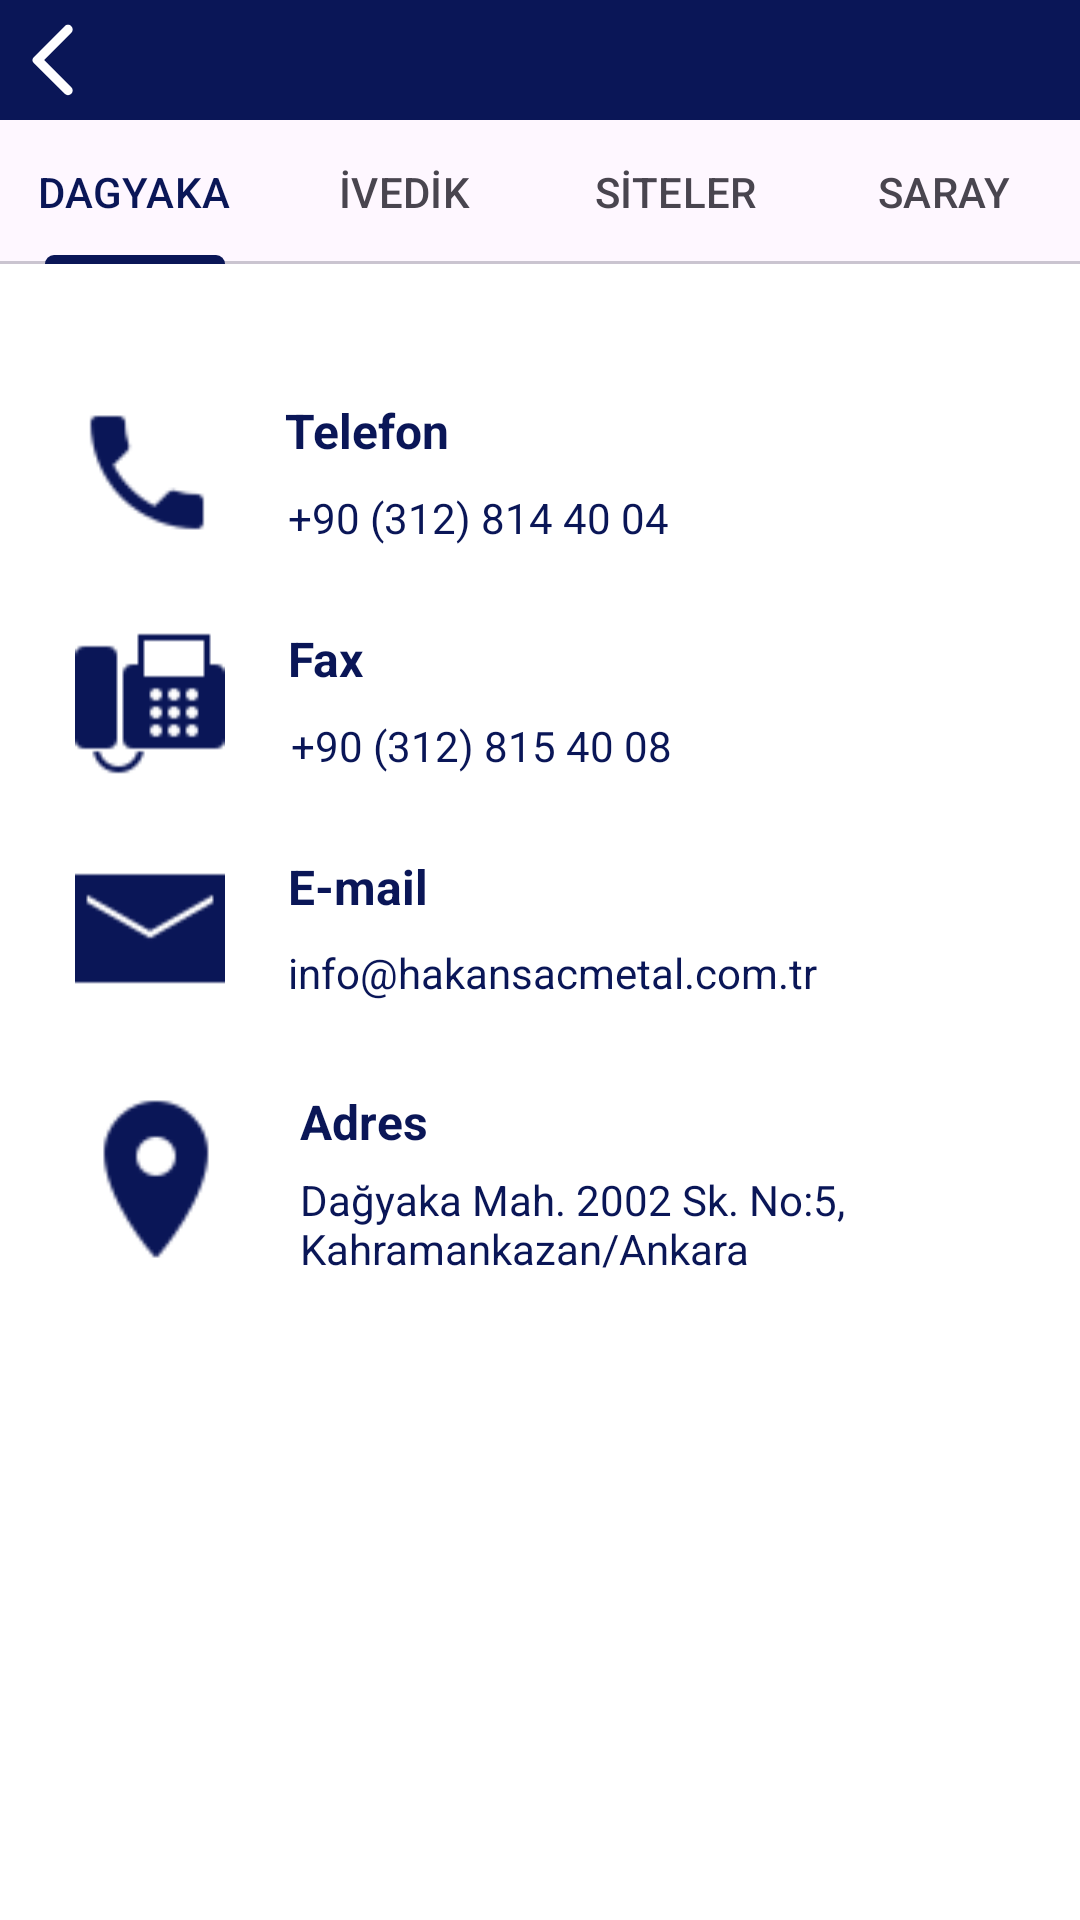

This screen was rendered from an Android layout file. Write that file and the resources it references.
<!-- AndroidManifest.xml: application theme Theme.AgirlikHesap_Nav -->
<!-- res/layout/fragment_iletisim.xml -->
<?xml version="1.0" encoding="utf-8"?>
<androidx.constraintlayout.widget.ConstraintLayout xmlns:android="http://schemas.android.com/apk/res/android"
    xmlns:app="http://schemas.android.com/apk/res-auto"
    xmlns:tools="http://schemas.android.com/tools"
    android:layout_width="match_parent"
    android:layout_height="match_parent"
    tools:context=".IletisimFragment">


    <androidx.appcompat.widget.Toolbar
        android:id="@+id/toolbar3"
        android:layout_width="412dp"
        android:layout_height="40dp"
        android:background="?attr/colorPrimary"
        android:minHeight="?attr/actionBarSize"
        android:theme="?attr/actionBarTheme"
        app:layout_constraintEnd_toEndOf="parent"
        app:layout_constraintStart_toStartOf="parent"
        app:layout_constraintTop_toTopOf="parent" />

    <ImageView
        android:id="@+id/btnBack"
        android:layout_width="36dp"
        android:layout_height="30dp"
        app:layout_constraintBottom_toBottomOf="@+id/toolbar3"
        app:layout_constraintStart_toStartOf="parent"
        app:layout_constraintTop_toTopOf="@+id/toolbar3"
        app:srcCompat="@drawable/back_white" />

    <com.google.android.material.tabs.TabLayout
        android:id="@+id/tabLayout"
        android:layout_width="match_parent"
        android:layout_height="wrap_content"
        app:layout_constraintEnd_toEndOf="parent"
        app:layout_constraintStart_toStartOf="parent"
        app:layout_constraintTop_toBottomOf="@+id/toolbar3">

        <com.google.android.material.tabs.TabItem
            android:layout_width="wrap_content"
            android:layout_height="wrap_content"
            android:text="DAGYAKA"
            tools:layout_editor_absoluteX="133dp"
            tools:layout_editor_absoluteY="64dp" />

        <com.google.android.material.tabs.TabItem
            android:layout_width="wrap_content"
            android:layout_height="wrap_content"
            android:text="İVEDİK"
            tools:layout_editor_absoluteX="269dp"
            tools:layout_editor_absoluteY="39dp" />

        <com.google.android.material.tabs.TabItem
            android:layout_width="wrap_content"
            android:layout_height="wrap_content"
            android:text="SİTELER"
            tools:layout_editor_absoluteX="269dp"
            tools:layout_editor_absoluteY="39dp" />

        <com.google.android.material.tabs.TabItem
            android:layout_width="wrap_content"
            android:layout_height="wrap_content"
            android:text="SARAY"
            tools:layout_editor_absoluteX="269dp"
            tools:layout_editor_absoluteY="39dp" />
    </com.google.android.material.tabs.TabLayout>

    <ImageView
        android:id="@+id/imageView4"
        android:layout_width="50dp"
        android:layout_height="55dp"
        android:layout_marginStart="24dp"
        android:layout_marginTop="130dp"
        android:src="@drawable/phone"
        app:layout_constraintStart_toStartOf="parent"
        app:layout_constraintTop_toTopOf="parent"
        tools:ignore="MissingConstraints" />

    <ImageView
        android:id="@+id/imageView5"
        android:layout_width="50dp"
        android:layout_height="55dp"
        android:layout_marginStart="25dp"
        android:layout_marginTop="21dp"
        android:src="@drawable/fax"
        app:layout_constraintStart_toStartOf="parent"
        app:layout_constraintTop_toBottomOf="@+id/imageView4"
        tools:ignore="DuplicateIds,MissingConstraints" />

    <ImageView
        android:id="@+id/imageView6"
        android:layout_width="50dp"
        android:layout_height="55dp"
        android:layout_marginStart="25dp"
        android:layout_marginTop="21dp"
        android:src="@drawable/mail"
        app:layout_constraintStart_toStartOf="parent"
        app:layout_constraintTop_toBottomOf="@+id/imageView5"
        tools:ignore="MissingConstraints" />

    <ImageView
        android:id="@+id/imageView7"
        android:layout_width="54dp"
        android:layout_height="70dp"
        android:layout_marginStart="25dp"
        android:layout_marginTop="21dp"
        android:src="@drawable/location"
        app:layout_constraintStart_toStartOf="parent"
        app:layout_constraintTop_toBottomOf="@+id/imageView6"
        tools:ignore="MissingConstraints" />

    <TextView
        android:id="@+id/tvFax"
        android:layout_width="139dp"
        android:layout_height="30dp"
        android:gravity="center"
        android:padding="5dp"
        android:text="+90 (312) 815 40 08"
        android:textColor="@color/general"
        app:layout_constraintBottom_toBottomOf="@+id/imageView5"
        app:layout_constraintStart_toStartOf="@+id/textView4"
        app:layout_constraintTop_toBottomOf="@+id/textView4"
        tools:ignore="MissingConstraints" />

    <TextView
        android:id="@+id/textView4"
        android:layout_width="139dp"
        android:layout_height="30dp"
        android:layout_marginStart="16dp"
        android:padding="5dp"
        android:text="Fax"
        android:textColor="@color/general"
        android:textSize="16sp"
        android:textStyle="bold"
        app:layout_constraintBottom_toTopOf="@+id/tvFax"
        app:layout_constraintStart_toEndOf="@+id/imageView5"
        app:layout_constraintTop_toTopOf="@+id/imageView5"
        tools:ignore="MissingConstraints" />

    <TextView
        android:id="@+id/tvTelefon"
        android:layout_width="139dp"
        android:layout_height="30dp"
        android:gravity="center"
        android:padding="5dp"
        android:text="+90 (312) 814 40 04"
        android:textColor="@color/general"
        app:layout_constraintBottom_toBottomOf="@+id/imageView4"
        app:layout_constraintStart_toStartOf="@+id/textView1"
        app:layout_constraintTop_toBottomOf="@+id/textView1"
        tools:ignore="MissingConstraints" />

    <TextView
        android:id="@+id/textView1"
        android:layout_width="139dp"
        android:layout_height="30dp"
        android:layout_marginStart="16dp"
        android:padding="5dp"
        android:text="Telefon"
        android:textColor="@color/general"
        android:textSize="16sp"
        android:textStyle="bold"
        app:layout_constraintBottom_toTopOf="@+id/tvTelefon"
        app:layout_constraintStart_toEndOf="@+id/imageView4"
        app:layout_constraintTop_toTopOf="@+id/imageView4"
        tools:ignore="MissingConstraints" />

    <TextView
        android:id="@+id/tvMail"
        android:layout_width="wrap_content"
        android:layout_height="30dp"
        android:gravity="left"
        android:padding="5dp"
        android:text="info@hakansacmetal.com.tr"
        android:textColor="@color/general"
        app:layout_constraintBottom_toBottomOf="@+id/imageView6"
        app:layout_constraintStart_toStartOf="@+id/textView2"
        app:layout_constraintTop_toBottomOf="@+id/textView2"
        tools:ignore="MissingConstraints" />

    <TextView
        android:id="@+id/textView2"
        android:layout_width="139dp"
        android:layout_height="30dp"
        android:layout_marginStart="16dp"
        android:padding="5dp"
        android:text="E-mail"
        android:textColor="@color/general"
        android:textSize="16sp"
        android:textStyle="bold"
        app:layout_constraintBottom_toTopOf="@+id/tvMail"
        app:layout_constraintStart_toEndOf="@+id/imageView6"
        app:layout_constraintTop_toTopOf="@+id/imageView6"
        tools:ignore="MissingConstraints" />

    <TextView
        android:id="@+id/tvAdres"
        android:layout_width="216dp"
        android:layout_height="48dp"
        android:gravity="center|left"
        android:padding="5dp"
        android:text="Dağyaka Mah. 2002 Sk. No:5, Kahramankazan/Ankara"
        android:textColor="@color/general"
        app:layout_constraintBottom_toBottomOf="@+id/imageView7"
        app:layout_constraintStart_toStartOf="@+id/textView3"
        app:layout_constraintTop_toBottomOf="@+id/textView3"
        tools:ignore="MissingConstraints" />

    <TextView
        android:id="@+id/textView3"
        android:layout_width="139dp"
        android:layout_height="30dp"
        android:layout_marginStart="16dp"
        android:padding="5dp"
        android:text="Adres"
        android:textColor="@color/general"
        android:textSize="16sp"
        android:textStyle="bold"
        app:layout_constraintStart_toEndOf="@+id/imageView7"
        app:layout_constraintTop_toTopOf="@+id/imageView7"
        tools:ignore="MissingConstraints" />

</androidx.constraintlayout.widget.ConstraintLayout>
<!-- resources referenced by this layout -->
<resources>
  <color name="general">#0A1657</color>
  <!-- drawable back_white (drawable) -->
  <vector android:autoMirrored="true" android:height="24dp"
      android:tint="#FEFEFF" android:viewportHeight="24"
      android:viewportWidth="24" android:width="24dp" xmlns:android="http://schemas.android.com/apk/res/android">
      <path android:fillColor="@android:color/white" android:pathData="M16.62,2.99c-0.49,-0.49 -1.28,-0.49 -1.77,0L6.54,11.3c-0.39,0.39 -0.39,1.02 0,1.41l8.31,8.31c0.49,0.49 1.28,0.49 1.77,0s0.49,-1.28 0,-1.77L9.38,12l7.25,-7.25c0.48,-0.48 0.48,-1.28 -0.01,-1.76z"/>
  </vector>
  <!-- drawable fax: png bitmap (drawable, 552 bytes) -->
  <!-- drawable location: png bitmap (drawable, 889 bytes) -->
  <!-- drawable mail: png bitmap (drawable, 644 bytes) -->
  <!-- drawable phone: png bitmap (drawable, 685 bytes) -->
  <style name="Theme.AgirlikHesap_Nav" parent="Base.Theme.AgirlikHesap_Nav" />
  <style name="Base.Theme.AgirlikHesap_Nav" parent="Theme.Material3.DayNight.NoActionBar">
          
          <item name="colorPrimary">@color/general</item>
          <item name="android:windowBackground">@color/background</item>
      </style>
  <color name="background">#FFFFFF</color>
</resources>
